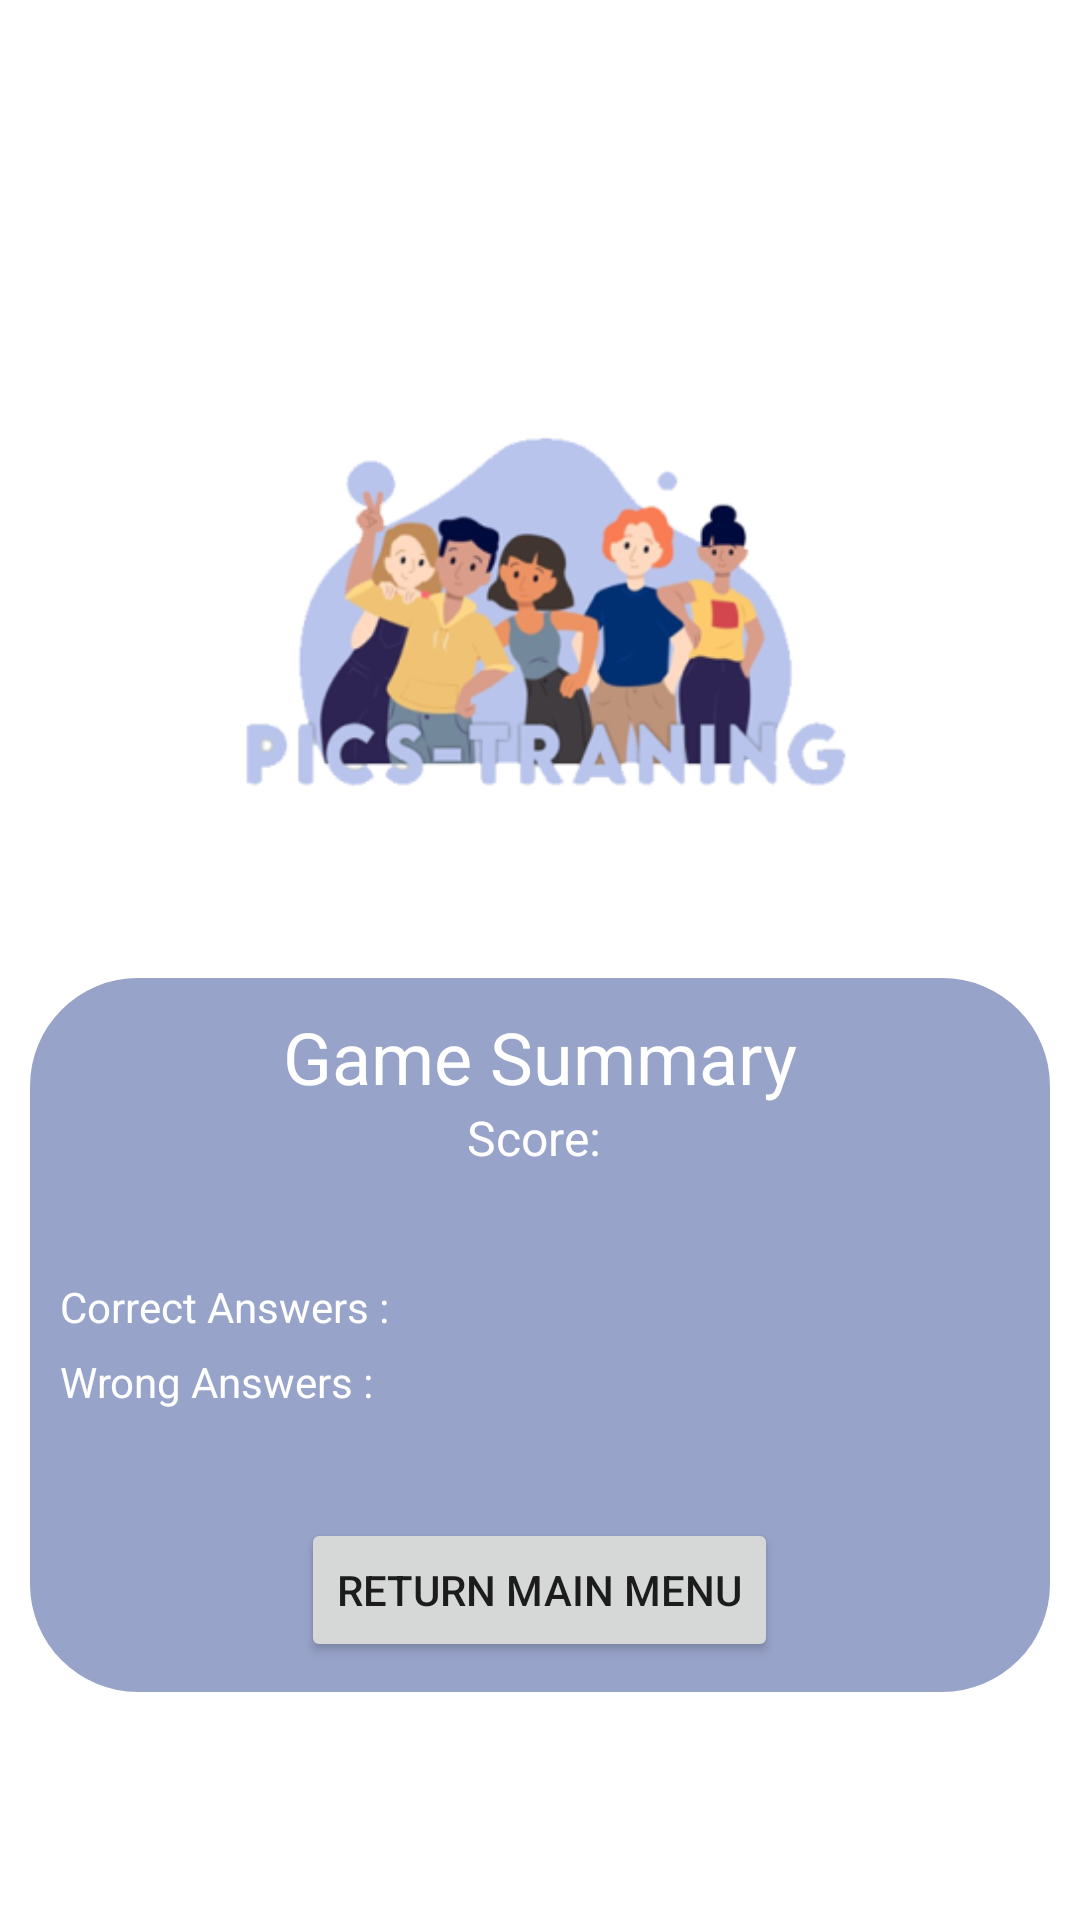

The Android layout XML behind this screen, and the referenced resources:
<!-- AndroidManifest.xml: application theme Theme.Picstrainning -->
<!-- res/layout/activity_game_report.xml -->
<?xml version="1.0" encoding="utf-8"?>
<LinearLayout xmlns:android="http://schemas.android.com/apk/res/android"
    xmlns:app="http://schemas.android.com/apk/res-auto"
    xmlns:tools="http://schemas.android.com/tools"
    android:layout_width="match_parent"
    android:layout_height="match_parent"
    android:orientation="vertical"
    android:gravity="center"
    tools:context=".GameReportActivity">

    <ImageView
        android:id="@+id/imageView"
        android:layout_width="214dp"
        android:layout_height="250dp"
        app:srcCompat="@mipmap/mainlogo_foreground" />

    <LinearLayout
        android:layout_width="match_parent"
        android:layout_height="wrap_content"
        android:layout_marginHorizontal="10dp"
        android:padding="10dp"
        android:orientation="vertical"
        android:background="@drawable/rounded_background">

        <LinearLayout
            android:orientation="horizontal"
            android:layout_width="match_parent"
            android:layout_height="wrap_content"
            android:gravity="center_horizontal">

            <TextView
                android:layout_width="wrap_content"
                android:layout_height="wrap_content"
                android:textSize="24dp"
                android:textColor="@color/white"
                android:text="Game Summary"/>

        </LinearLayout>

        <LinearLayout
            android:orientation="horizontal"
            android:layout_width="match_parent"
            android:layout_height="wrap_content"
            android:gravity="center_horizontal"
            android:layout_marginBottom="36dp">

            <TextView
                android:layout_width="wrap_content"
                android:layout_height="wrap_content"
                android:textColor="@color/white"
                android:text="Score: "
                android:textSize="16dp"/>

            <TextView
                android:layout_width="wrap_content"
                android:layout_height="wrap_content"
                android:textSize="16dp"
                android:textColor="@color/white"
                android:id="@+id/summary_score"/>

        </LinearLayout>

        <LinearLayout
            android:orientation="horizontal"
            android:layout_width="match_parent"
            android:layout_height="wrap_content"
            android:layout_marginBottom="6dp">

            <ImageView
                android:id="@+id/imageView3"
                android:layout_width="wrap_content"
                android:layout_height="wrap_content"
                app:srcCompat="@drawable/ic_baseline_done_24" />

            <TextView
                android:layout_width="wrap_content"
                android:layout_height="wrap_content"
                android:text="Correct Answers : "
                android:textColor="@color/white" />

            <TextView
                android:id="@+id/correct_answer"
                android:layout_width="wrap_content"
                android:layout_height="wrap_content"
                android:textColor="@color/white" />
        </LinearLayout>

        <LinearLayout
            android:orientation="horizontal"
            android:layout_width="match_parent"
            android:layout_height="wrap_content"
            android:layout_marginBottom="36dp">

            <ImageView
                android:layout_width="wrap_content"
                android:layout_height="wrap_content"
                app:srcCompat="@drawable/ic_baseline_cancel_24" />

            <TextView
                android:layout_width="wrap_content"
                android:layout_height="wrap_content"
                android:text="Wrong Answers : "
                android:textColor="@color/white" />

            <TextView
                android:id="@+id/incorrect_answer"
                android:layout_width="wrap_content"
                android:layout_height="wrap_content"
                android:textColor="@color/white"
                />
        </LinearLayout>

        <LinearLayout
            android:layout_width="match_parent"
            android:layout_height="wrap_content"
            android:orientation="horizontal"
            android:gravity="center">

            <Button
                android:layout_width="wrap_content"
                android:layout_height="wrap_content"
                android:id="@+id/return_main"
                android:text="Return Main Menu"/>

        </LinearLayout>
    </LinearLayout>

</LinearLayout>
<!-- resources referenced by this layout -->
<resources>
  <color name="white">#FFFFFFFF</color>
  <!-- drawable rounded_background (drawable) -->
  <?xml version="1.0" encoding="utf-8"?>
  <shape xmlns:android="http://schemas.android.com/apk/res/android">
      <corners android:radius="36dp" />
      <solid android:color="#98a3c9" />
  </shape>
  <!-- mipmap mainlogo_foreground: png bitmap (mipmap-hdpi, 18886 bytes) -->
  <style name="Theme.Picstrainning" parent="Theme.MaterialComponents.DayNight.DarkActionBar">
          
          <item name="colorPrimary">@color/purple_500</item>
          <item name="colorPrimaryVariant">@color/purple_700</item>
          <item name="colorOnPrimary">@color/white</item>
          
          <item name="colorSecondary">@color/teal_200</item>
          <item name="colorSecondaryVariant">@color/teal_700</item>
          <item name="colorOnSecondary">@color/black</item>
          
          <item name="android:statusBarColor" tools:targetApi="l">?attr/colorPrimaryVariant</item>
          
      </style>
  <color name="purple_500">#FF6200EE</color>
  <color name="purple_700">#FF3700B3</color>
  <color name="teal_200">#FF03DAC5</color>
  <color name="teal_700">#FF018786</color>
  <color name="black">#FF000000</color>
</resources>
